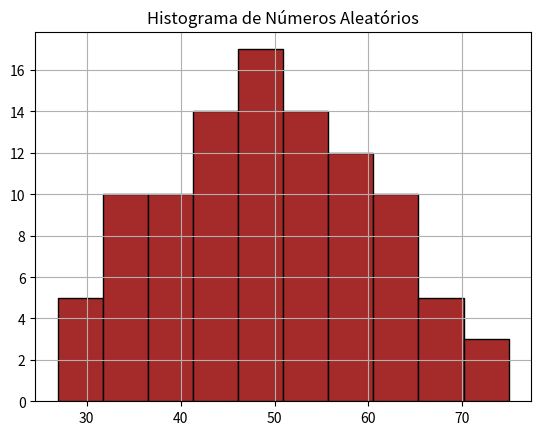

Python code for this plot:
import numpy as np
import matplotlib.pyplot as plt

# 1. Gerar um array de 100 números aleatórios seguindo uma distribuição normal
# Média (loc) = 50, Desvio padrão (scale) = 10
numeros = np.random.normal(loc=50, scale=10, size=100)

# 2. Criar o histograma dos dados gerados
# bins=10 define 10 faixas (intervalos) no histograma
# color='orange' define a cor das barras
# edgecolor='black' adiciona contorno preto nas barras
plt.hist(numeros, bins=10, color='brown', edgecolor='black')

# 3. Adicionar título e rótulos aos eixos
plt.title('Histograma de Números Aleatórios')  # Título do gráfico
plt.xlabel('')                            # Rótulo do eixo X
plt.ylabel('')                       # Rótulo do eixo Y
plt.grid(True)                                 # Adiciona uma grade ao fundo do gráfico

# 4. Exibir o gráfico na tela
plt.show()


